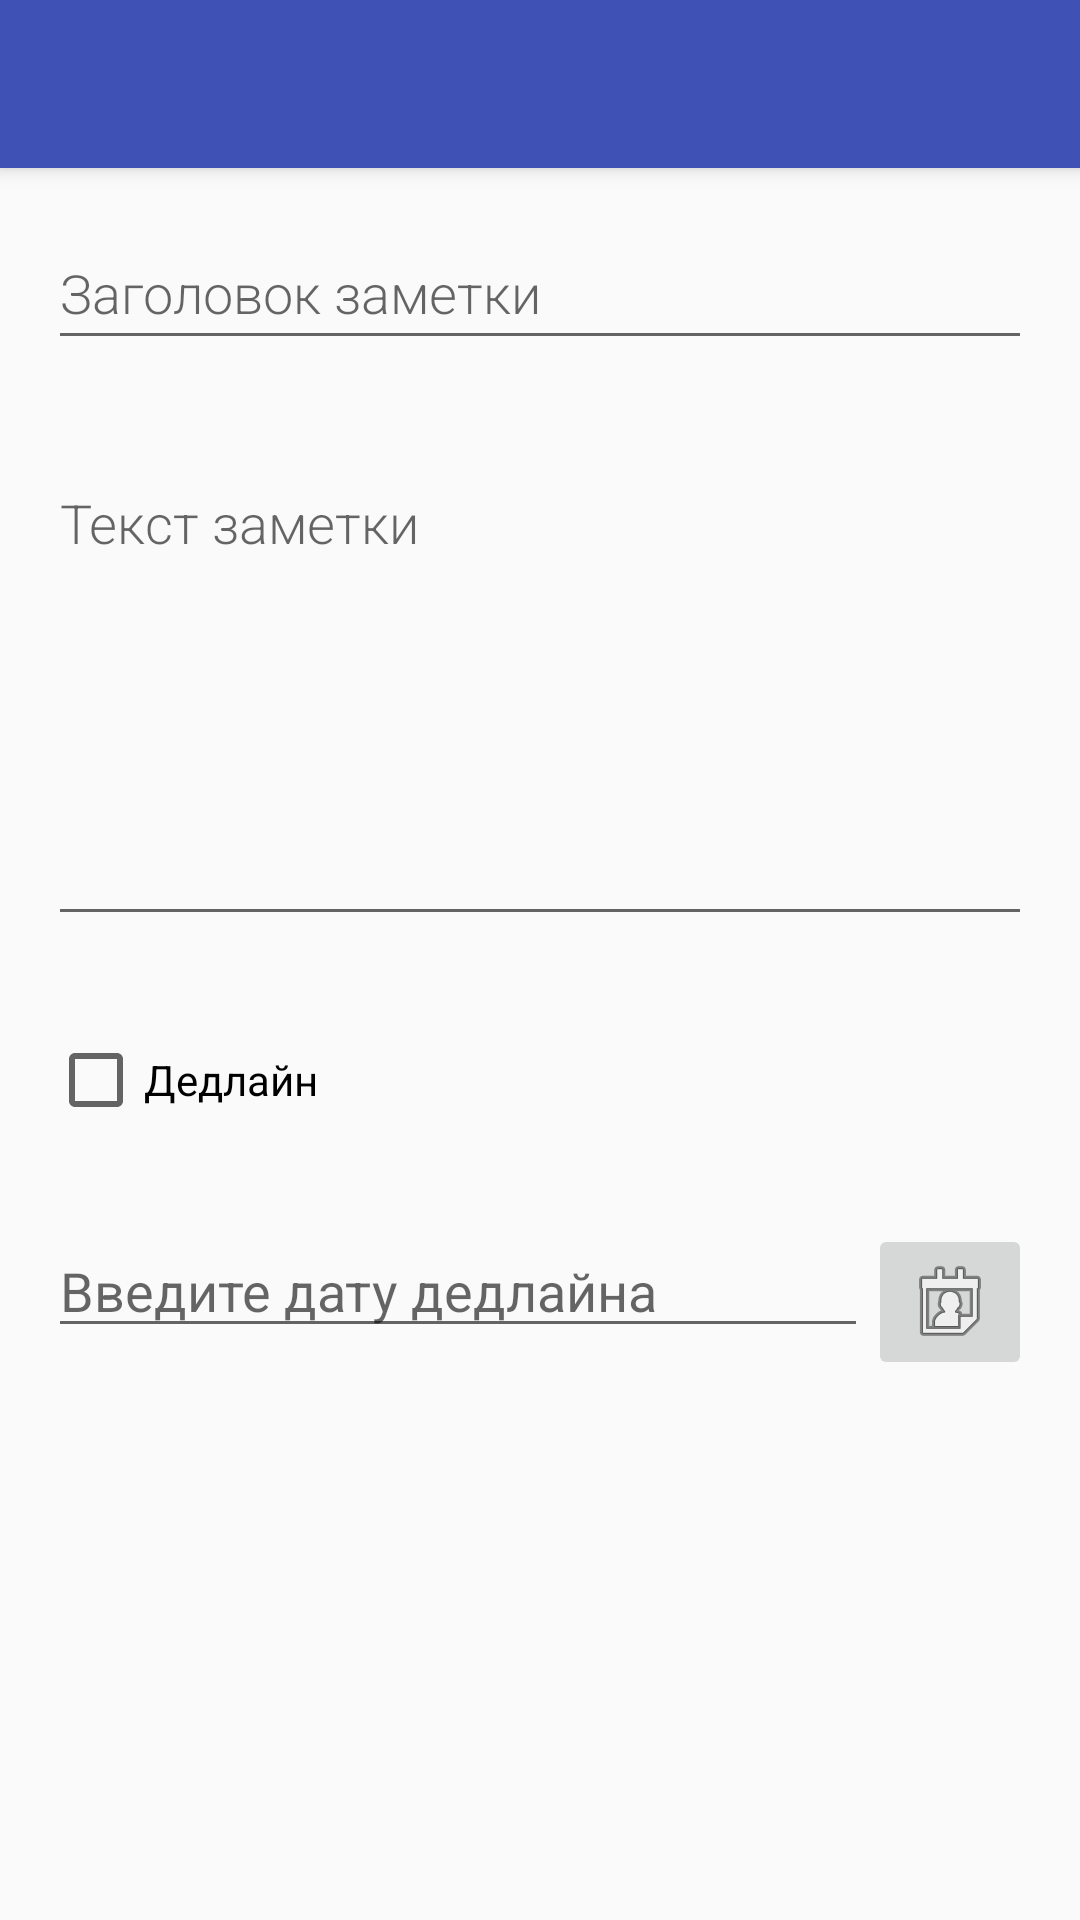

This screen was rendered from an Android layout file. Write that file and the resources it references.
<!-- AndroidManifest.xml: application theme AppTheme -->
<!-- res/layout/activity_new_note.xml -->
<?xml version="1.0" encoding="utf-8"?>
<LinearLayout xmlns:android="http://schemas.android.com/apk/res/android"
    xmlns:app="http://schemas.android.com/apk/res-auto"
    android:layout_width="match_parent"
    android:layout_height="match_parent"
    android:orientation="vertical"
    android:visibility="visible">

    <include
        android:id="@+id/my_toolbar"
        layout="@layout/toolbar_main"/>


    <EditText
        android:id="@+id/edit_title"
        android:layout_width="match_parent"
        android:layout_height="wrap_content"
        android:layout_margin="@dimen/big_padding"
        android:fontFamily="sans-serif-light"
        android:hint="@string/hint_word"
        android:inputType="textAutoComplete"
        android:minHeight="@dimen/min_height"
        android:textSize="18sp" />

    <EditText
        android:id="@+id/edit_desc"
        android:layout_width="match_parent"
        android:layout_height="160dp"
        android:layout_margin="@dimen/big_padding"
        android:fontFamily="sans-serif-light"
        android:gravity="top"
        android:hint="@string/hint_Desc"
        android:inputType="textMultiLine"
        android:minHeight="@dimen/min_height"
        android:textSize="18sp" />

    <CheckBox
        android:id="@+id/checkBox"
        android:layout_width="match_parent"
        android:layout_height="wrap_content"
        android:layout_margin="@dimen/big_padding"
        android:text="@string/dedline" />

    <LinearLayout
        android:layout_width="match_parent"
        android:layout_height="wrap_content"
        android:layout_margin="@dimen/big_padding"
        android:orientation="horizontal">

        <EditText
            android:id="@+id/TextDeadline"
            android:layout_width="0dp"
            android:layout_height="wrap_content"
            android:layout_weight="5"
            android:ems="10"
            android:hint="@string/dedlineDate"
            android:onClick="setDate"
            android:inputType="date"
            android:visibility="visible" />

        <ImageButton
            android:id="@+id/calendarDeadLine"
            android:layout_width="0dp"
            android:layout_height="wrap_content"
            android:layout_weight="1"
            android:onClick="setDate"
            app:srcCompat="@android:drawable/ic_menu_my_calendar" />

    </LinearLayout>


</LinearLayout>
<!-- res/layout/toolbar_main.xml (included above) -->
<?xml version="1.0" encoding="utf-8"?>
<androidx.appcompat.widget.Toolbar xmlns:android="http://schemas.android.com/apk/res/android"
    xmlns:tools="http://schemas.android.com/tools"
    xmlns:app="http://schemas.android.com/apk/res-auto"
    android:id="@+id/my_toolbar"
    android:layout_width="411dp"
    android:layout_height="56dp"
    android:background="?attr/colorPrimary"
    android:elevation="4dp"
    android:theme="@style/AppTheme.AppBarOverlay"
    app:popupTheme="@style/AppTheme.PopupOverlay"
    tools:ignore="MissingConstraints" >

</androidx.appcompat.widget.Toolbar>
<!-- resources referenced by this layout -->
<resources>
  <dimen name="big_padding">16dp</dimen>
  <dimen name="min_height">48dp</dimen>
  <string name="dedline">Дедлайн</string>
  <string name="dedlineDate">Введите дату дедлайна</string>
  <string name="hint_Desc">Текст заметки</string>
  <string name="hint_word">Заголовок заметки</string>
  <style name="AppTheme.AppBarOverlay" parent="ThemeOverlay.AppCompat.Dark.ActionBar" />
  <style name="AppTheme.PopupOverlay" parent="ThemeOverlay.AppCompat.Light" />
  <style name="AppTheme" parent="Theme.AppCompat.Light.NoActionBar">
          
          <item name="colorPrimary">@color/colorPrimary</item>
          <item name="colorPrimaryDark">@color/colorPrimaryDark</item>
          <item name="colorAccent">@color/colorAccent</item>
      </style>
  <color name="colorPrimary">#3F51B5</color>
  <color name="colorPrimaryDark">#303F9F</color>
  <color name="colorAccent">#FF4081</color>
</resources>
